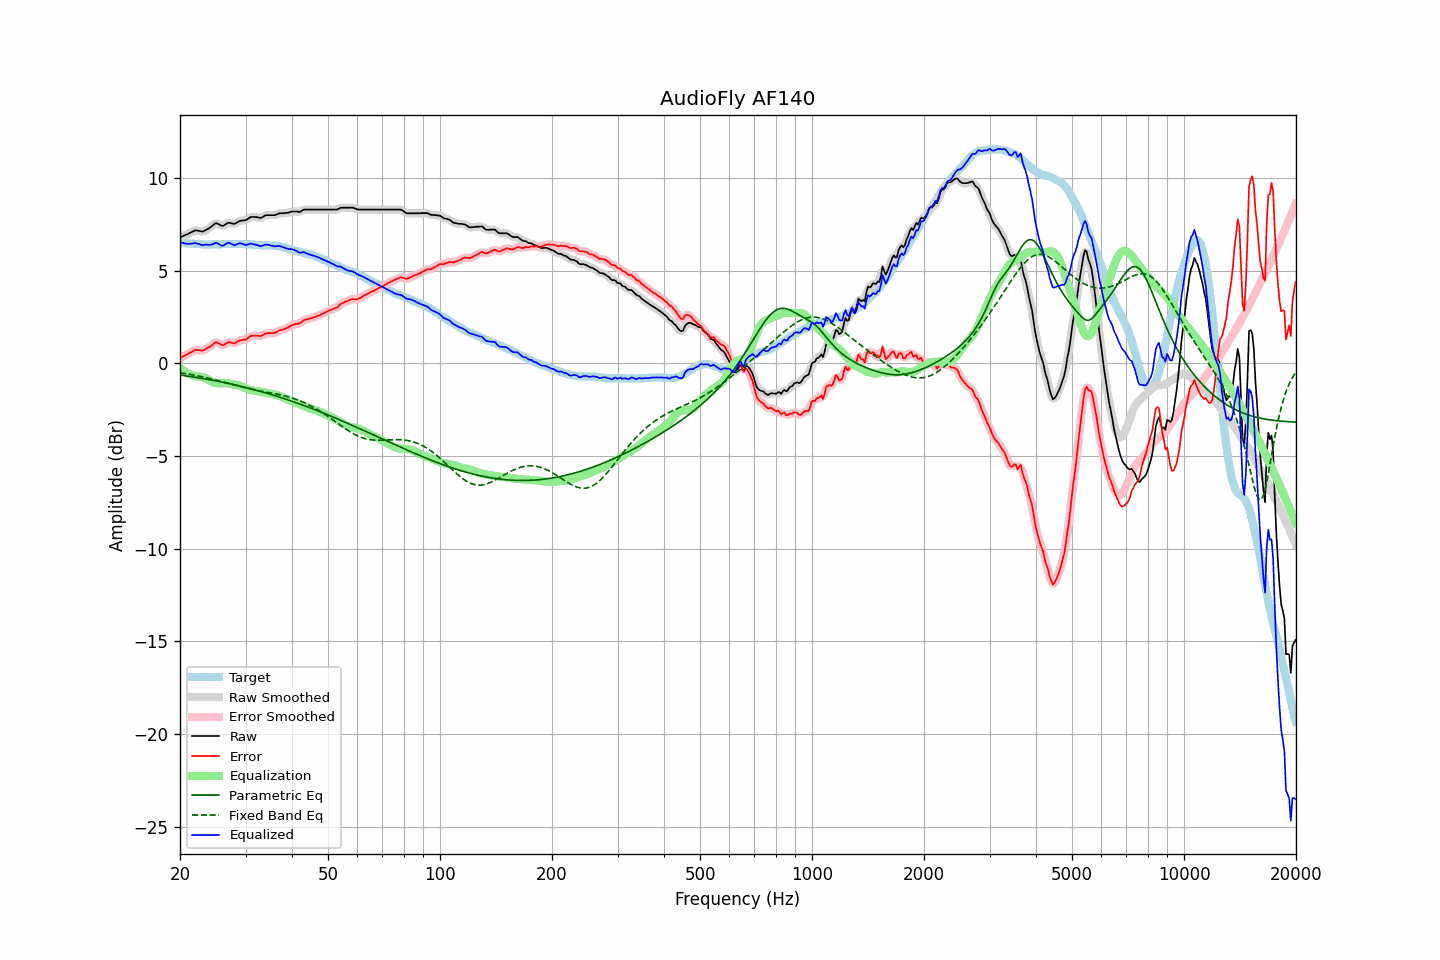

The table this chart was drawn from, first rows:
frequency, raw, error, smoothed, error_smoothed, equalization, parametric_eq, fixed_band_eq, equalized_raw, equalized_smoothed, target
20.00, 6.80, 0.28, 6.80, 0.28, -0.26, -0.62, -0.50, 6.54, 6.55, 6.52
20.20, 6.84, 0.33, 6.84, 0.33, -0.32, -0.64, -0.52, 6.52, 6.52, 6.51
20.40, 6.88, 0.38, 6.88, 0.38, -0.39, -0.65, -0.53, 6.49, 6.49, 6.50
20.61, 6.92, 0.42, 6.91, 0.42, -0.44, -0.66, -0.54, 6.48, 6.47, 6.50
20.81, 6.95, 0.47, 6.95, 0.47, -0.49, -0.67, -0.56, 6.46, 6.46, 6.48
21.02, 6.99, 0.51, 6.99, 0.52, -0.54, -0.69, -0.57, 6.45, 6.45, 6.48
21.23, 7.04, 0.57, 7.03, 0.56, -0.58, -0.70, -0.59, 6.46, 6.45, 6.47
21.44, 7.08, 0.60, 7.08, 0.61, -0.62, -0.71, -0.60, 6.46, 6.47, 6.48
21.66, 7.12, 0.65, 7.13, 0.66, -0.65, -0.73, -0.62, 6.47, 6.48, 6.47
21.87, 7.17, 0.72, 7.16, 0.70, -0.67, -0.74, -0.64, 6.50, 6.48, 6.45
22.09, 7.18, 0.73, 7.17, 0.73, -0.69, -0.75, -0.65, 6.49, 6.48, 6.44
22.31, 7.16, 0.72, 7.17, 0.73, -0.70, -0.77, -0.67, 6.46, 6.47, 6.44
22.54, 7.15, 0.72, 7.14, 0.71, -0.71, -0.78, -0.69, 6.44, 6.43, 6.43
22.76, 7.13, 0.70, 7.12, 0.70, -0.72, -0.80, -0.71, 6.41, 6.40, 6.43
22.99, 7.11, 0.69, 7.13, 0.71, -0.73, -0.81, -0.72, 6.37, 6.39, 6.42
23.22, 7.15, 0.74, 7.15, 0.73, -0.76, -0.83, -0.74, 6.39, 6.39, 6.41
23.45, 7.20, 0.78, 7.19, 0.78, -0.79, -0.84, -0.76, 6.41, 6.40, 6.42
23.69, 7.24, 0.83, 7.24, 0.83, -0.84, -0.86, -0.78, 6.40, 6.40, 6.41
23.92, 7.29, 0.88, 7.29, 0.88, -0.89, -0.87, -0.80, 6.40, 6.40, 6.41
24.16, 7.35, 0.93, 7.35, 0.93, -0.95, -0.89, -0.82, 6.40, 6.40, 6.42
24.40, 7.42, 0.99, 7.43, 1.00, -1.00, -0.90, -0.84, 6.42, 6.43, 6.43
24.65, 7.49, 1.06, 7.50, 1.07, -1.03, -0.92, -0.87, 6.46, 6.46, 6.43
24.89, 7.56, 1.13, 7.54, 1.11, -1.05, -0.94, -0.89, 6.51, 6.49, 6.43
25.14, 7.56, 1.13, 7.55, 1.12, -1.06, -0.95, -0.91, 6.50, 6.49, 6.43
25.39, 7.51, 1.08, 7.52, 1.09, -1.07, -0.97, -0.93, 6.44, 6.45, 6.43
25.65, 7.47, 1.04, 7.46, 1.04, -1.07, -0.99, -0.96, 6.40, 6.39, 6.42
25.91, 7.42, 0.99, 7.43, 1.00, -1.07, -1.01, -0.98, 6.35, 6.36, 6.43
26.16, 7.43, 0.99, 7.44, 1.00, -1.07, -1.02, -1.00, 6.36, 6.37, 6.44
26.43, 7.49, 1.05, 7.48, 1.04, -1.07, -1.04, -1.03, 6.42, 6.42, 6.44
26.69, 7.54, 1.10, 7.54, 1.10, -1.07, -1.06, -1.05, 6.47, 6.47, 6.44
26.96, 7.59, 1.15, 7.57, 1.13, -1.07, -1.08, -1.07, 6.51, 6.50, 6.44
27.23, 7.58, 1.14, 7.58, 1.14, -1.09, -1.10, -1.10, 6.49, 6.49, 6.44
27.50, 7.56, 1.12, 7.56, 1.12, -1.11, -1.12, -1.12, 6.45, 6.45, 6.44
27.77, 7.54, 1.09, 7.54, 1.10, -1.13, -1.14, -1.14, 6.40, 6.41, 6.45
28.05, 7.53, 1.08, 7.55, 1.11, -1.15, -1.16, -1.17, 6.38, 6.39, 6.45
28.33, 7.58, 1.15, 7.58, 1.14, -1.16, -1.18, -1.19, 6.41, 6.41, 6.43
28.62, 7.63, 1.20, 7.63, 1.19, -1.18, -1.20, -1.21, 6.45, 6.45, 6.43
28.90, 7.68, 1.24, 7.67, 1.23, -1.20, -1.22, -1.24, 6.48, 6.47, 6.44
29.19, 7.70, 1.26, 7.70, 1.26, -1.23, -1.24, -1.26, 6.47, 6.47, 6.44
29.48, 7.71, 1.27, 7.71, 1.27, -1.27, -1.26, -1.28, 6.44, 6.44, 6.44
29.78, 7.72, 1.28, 7.72, 1.28, -1.31, -1.28, -1.30, 6.41, 6.41, 6.44
30.08, 7.73, 1.28, 7.74, 1.30, -1.34, -1.30, -1.32, 6.39, 6.40, 6.45
30.38, 7.79, 1.35, 7.79, 1.35, -1.38, -1.32, -1.34, 6.41, 6.41, 6.43
30.68, 7.84, 1.42, 7.84, 1.41, -1.41, -1.35, -1.36, 6.43, 6.43, 6.42
30.99, 7.90, 1.48, 7.88, 1.46, -1.43, -1.37, -1.38, 6.46, 6.45, 6.42
31.30, 7.90, 1.49, 7.90, 1.49, -1.46, -1.39, -1.40, 6.44, 6.45, 6.41
31.61, 7.90, 1.49, 7.91, 1.50, -1.47, -1.41, -1.42, 6.42, 6.43, 6.41
31.93, 7.90, 1.50, 7.90, 1.50, -1.49, -1.44, -1.44, 6.41, 6.41, 6.39
32.24, 7.89, 1.50, 7.88, 1.49, -1.50, -1.46, -1.45, 6.39, 6.38, 6.39
32.57, 7.87, 1.49, 7.87, 1.48, -1.51, -1.48, -1.47, 6.36, 6.35, 6.38
32.89, 7.85, 1.47, 7.86, 1.49, -1.52, -1.51, -1.49, 6.33, 6.34, 6.38
33.22, 7.88, 1.50, 7.89, 1.51, -1.54, -1.53, -1.50, 6.34, 6.35, 6.38
33.55, 7.93, 1.56, 7.93, 1.55, -1.55, -1.56, -1.52, 6.38, 6.37, 6.37
33.89, 7.98, 1.60, 7.97, 1.60, -1.57, -1.58, -1.54, 6.41, 6.40, 6.38
34.23, 8.00, 1.63, 7.99, 1.63, -1.59, -1.61, -1.55, 6.41, 6.40, 6.37
34.57, 8.00, 1.63, 8.00, 1.64, -1.61, -1.63, -1.57, 6.39, 6.39, 6.36
34.92, 8.00, 1.64, 8.00, 1.64, -1.63, -1.66, -1.58, 6.37, 6.37, 6.36
35.27, 8.00, 1.63, 8.00, 1.63, -1.65, -1.69, -1.60, 6.35, 6.35, 6.37
35.62, 8.00, 1.64, 8.00, 1.64, -1.67, -1.71, -1.62, 6.33, 6.33, 6.36
35.97, 8.00, 1.65, 8.01, 1.66, -1.68, -1.74, -1.63, 6.32, 6.32, 6.35
... 635 more rows
